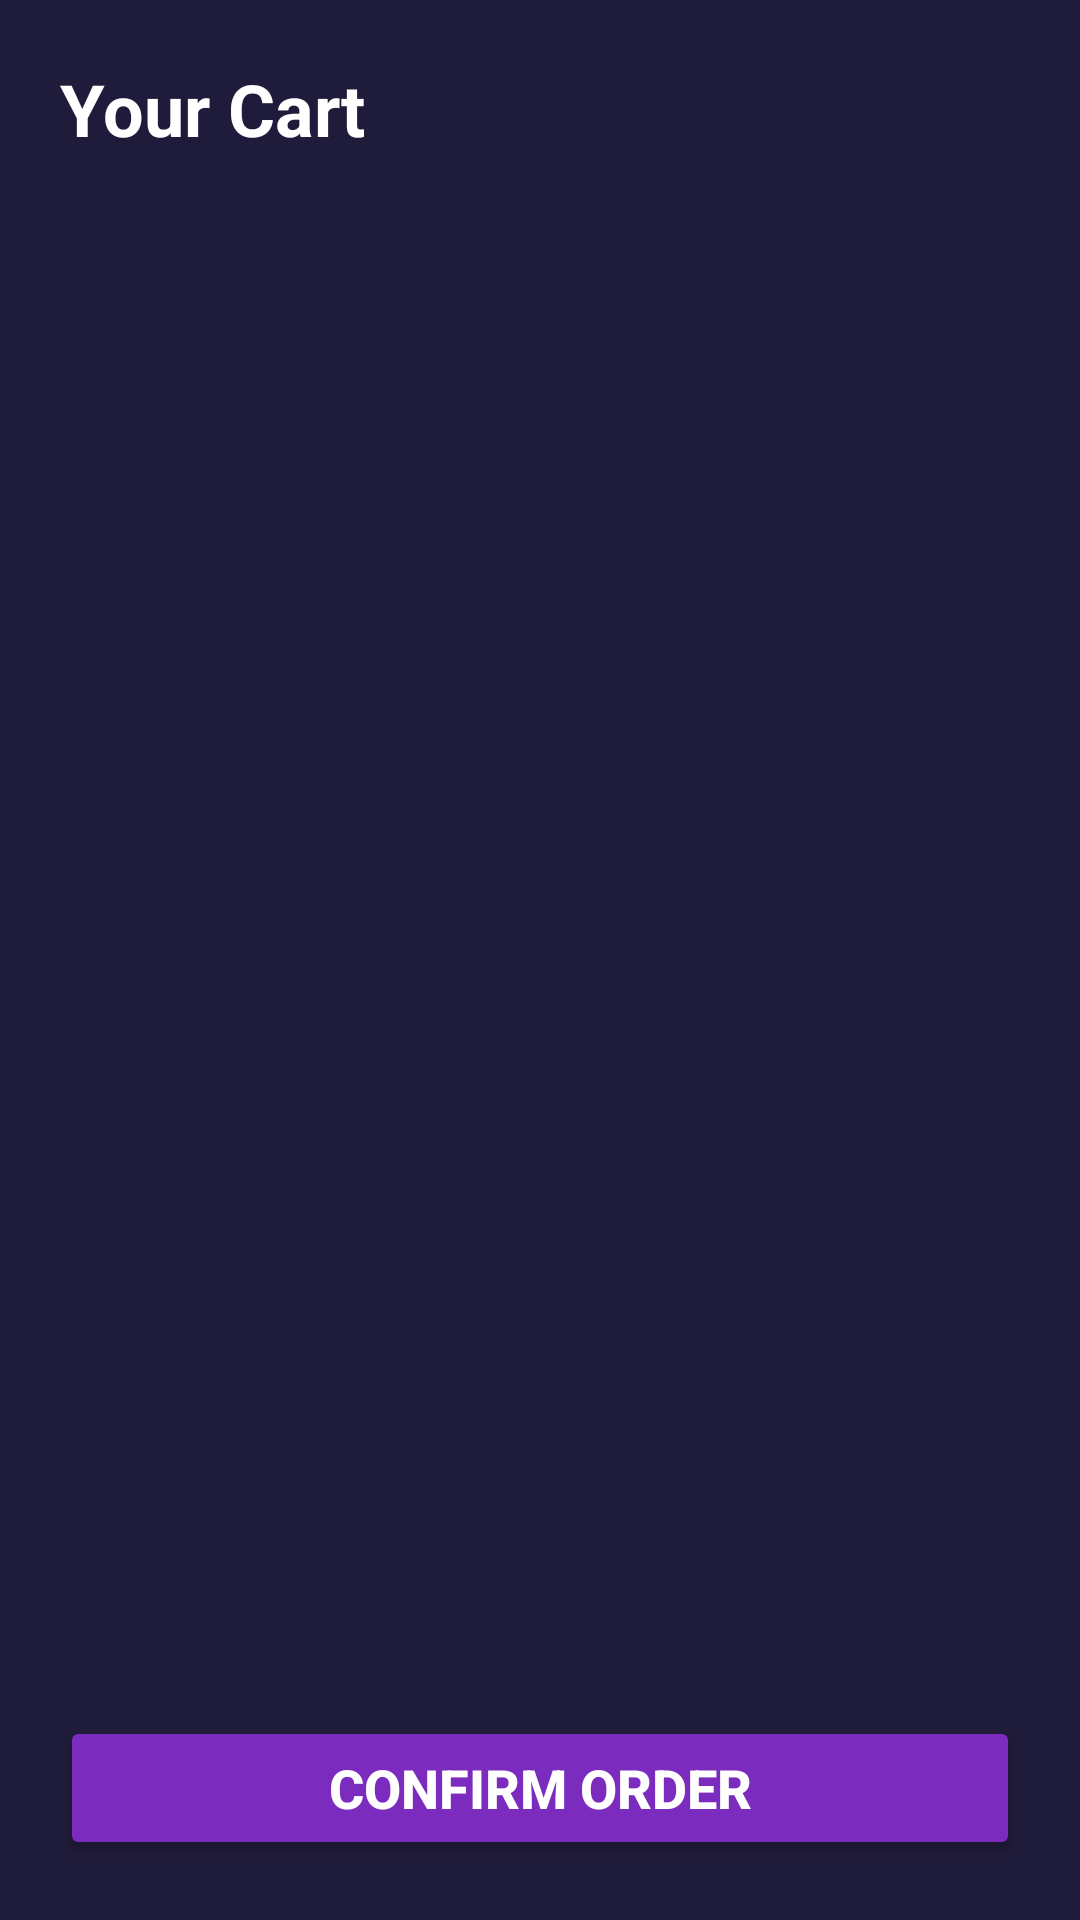

Reconstruct the res/layout file that produces this screen, plus the resources it refers to.
<!-- AndroidManifest.xml: application theme Theme.NEWFoodFleet -->
<!-- res/layout/activity_usercart.xml -->
<?xml version="1.0" encoding="utf-8"?>
<LinearLayout xmlns:android="http://schemas.android.com/apk/res/android"
    android:orientation="vertical"
    android:padding="20dp"
    android:layout_width="match_parent"
    android:layout_height="match_parent"
    android:background="@color/bg_dark">

    <TextView
        android:id="@+id/tvCartTitle"
        android:text="Your Cart"
        android:textSize="24sp"
        android:textStyle="bold"
        android:textColor="@color/white"
        android:layout_marginBottom="16dp"
        android:layout_width="wrap_content"
        android:layout_height="wrap_content"/>

    <ListView
        android:id="@+id/listCart"
        android:layout_width="match_parent"
        android:layout_height="0dp"
        android:layout_weight="1"
        android:divider="#40FFFFFF"
        android:dividerHeight="1dp"/>

    
    <Button
        android:id="@+id/btnConfirmOrder"
        android:layout_width="match_parent"
        android:layout_height="wrap_content"
        android:text="Confirm Order"
        android:textSize="18sp"
        android:textStyle="bold"
        android:layout_marginTop="16dp"
        android:backgroundTint="@color/primary"
        android:textColor="@color/white"/>
</LinearLayout>
<!-- resources referenced by this layout -->
<resources>
  <color name="bg_dark">#1F1B3A</color>
  <color name="primary">#7B2CBF</color>
  <color name="white">#FFFFFF</color>
  <style name="Theme.NEWFoodFleet" parent="Theme.MaterialComponents.DayNight.NoActionBar">
          <item name="colorPrimary">@color/primary</item>
          <item name="colorPrimaryVariant">@color/primary_dark</item>
          <item name="android:statusBarColor">@color/bg_dark</item>
      </style>
  <color name="primary_dark">#5A189A</color>
</resources>
